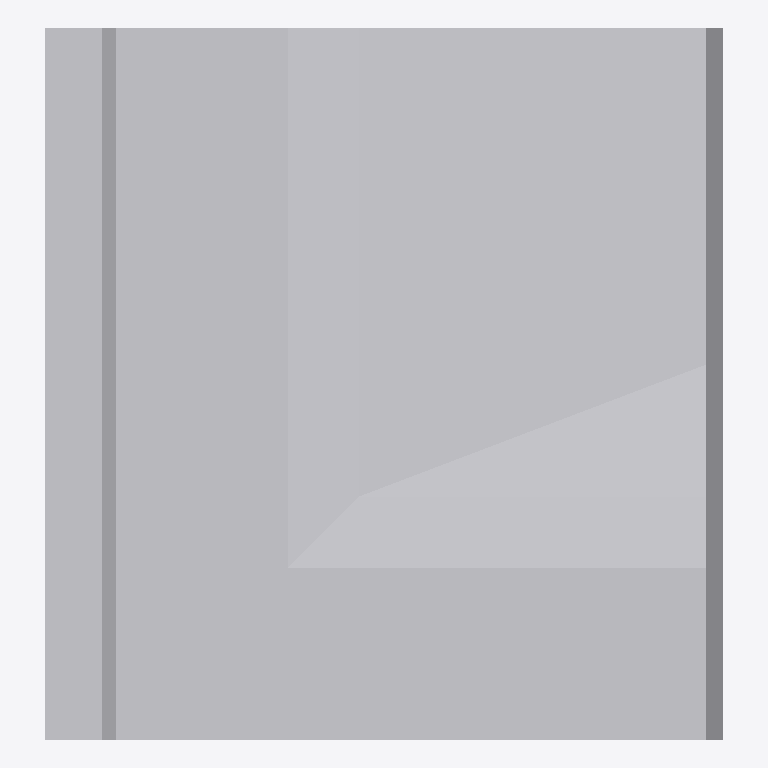
Plan cut of the same IFC building model at storey 'Ebene 0' (level 0.00 m, cut at 1.40 m), seen from above with north up, elements coloured by IFC class: 1 other element (light grey). No cut surface shows.
Extent 0.9 m × 1.0 m × 1.1 m (x, y, z). Storeys (1): Ebene 0 at 0.00 m. Elements (1): 1 IfcBuildingElementProxy.

HEADER;
FILE_DESCRIPTION(('ViewDefinition [CoordinationView_V2.0]','ExchangeRequirement []'),'2;1');
FILE_NAME('','2024-05-07T10:27:49',(''),(''),'ODA IFC SDK 22.6','22.1.1.516 - Exporter 22.1.1.516 - Default UI','');
FILE_SCHEMA(('IFC4'));
ENDSEC;
DATA;
#93=IFCPROJECT('3JkdSrIPPFBg8WI9Yiw3Uw',#20,'',$,$,'','',(#86),#83);
#105=IFCSITE('3JkdSrIPPFBg8WI9Yiw3Uu',#20,'Default',$,$,#104,$,$,.ELEMENT.,(42,24,53,508911),(-71,-15,-29,-58837),0.0,$,$);
#95=IFCBUILDING('3JkdSrIPPFBg8WI9Yiw3Ux',#20,'',$,$,#16,$,'',.ELEMENT.,$,$,#94);
#98=IFCBUILDINGSTOREY('3JkdSrIPPFBg8WI9XJ5yzH',#20,'Ebene 0',$,'Ebene:Ebene 1',#97,$,'Ebene 0',.ELEMENT.,0.0);
#405=IFCBUILDINGELEMENTPROXY('1i6pAm_OnA7es5OO9i1hvu',#20,'DB_BSK_96C_Ecke_aussen_rechts_ohne_Abdeckstein:DB_BSK_96C_Ecke_aussen_rechts_ohne_Abdeckstein:6237',$,'DB_BSK_96C_Ecke_aussen_rechts_ohne_Abdeckstein:DB_BSK_96C_Ecke_aussen_rechts_ohne_Abdeckstein',#404,#401,'6237',.NOTDEFINED.);
ENDSEC;
